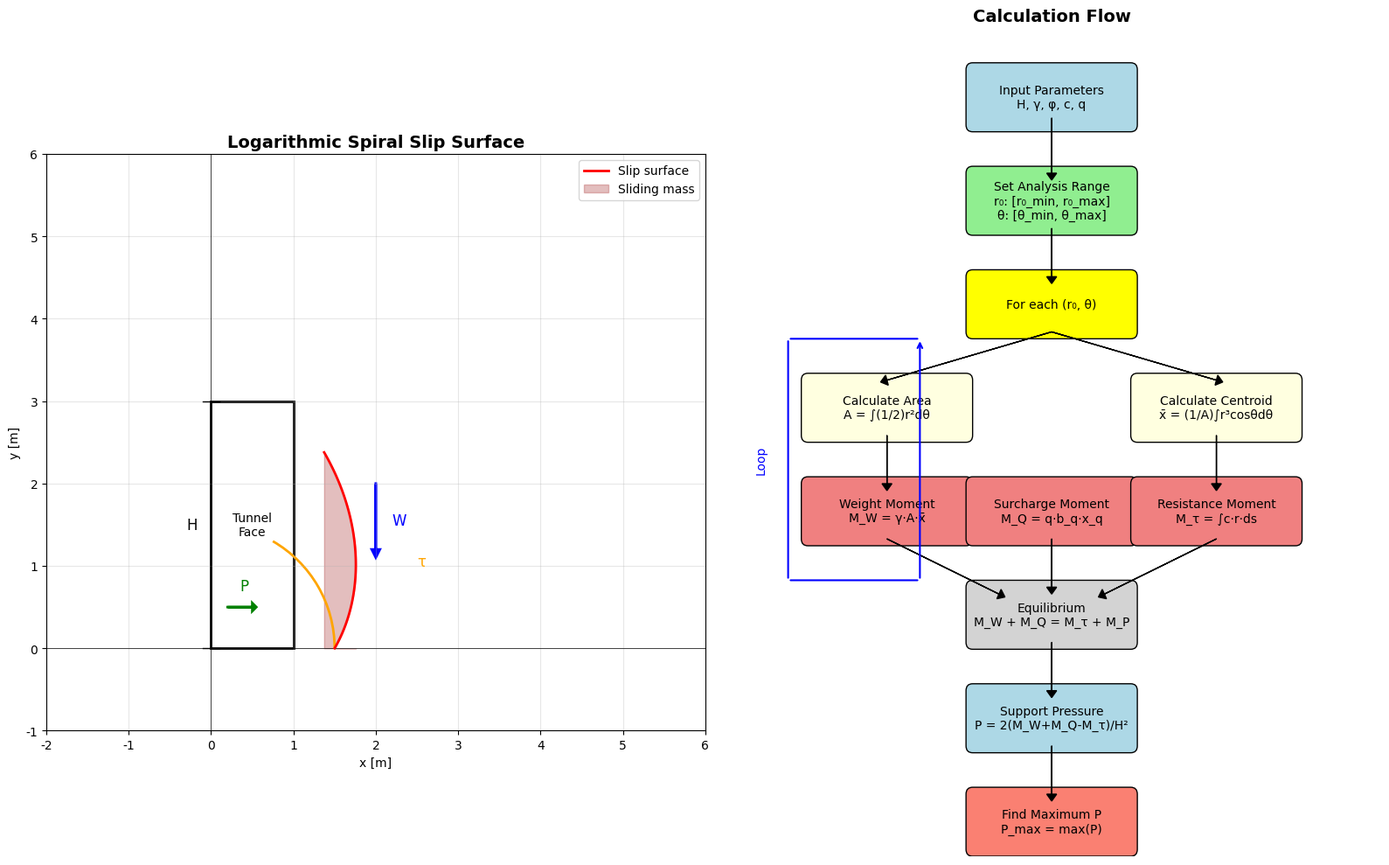
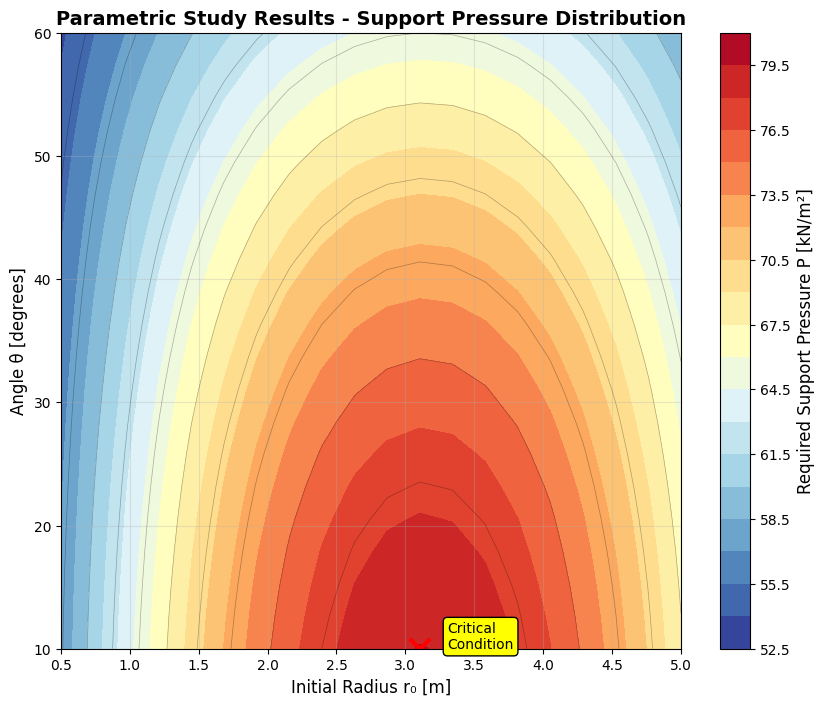
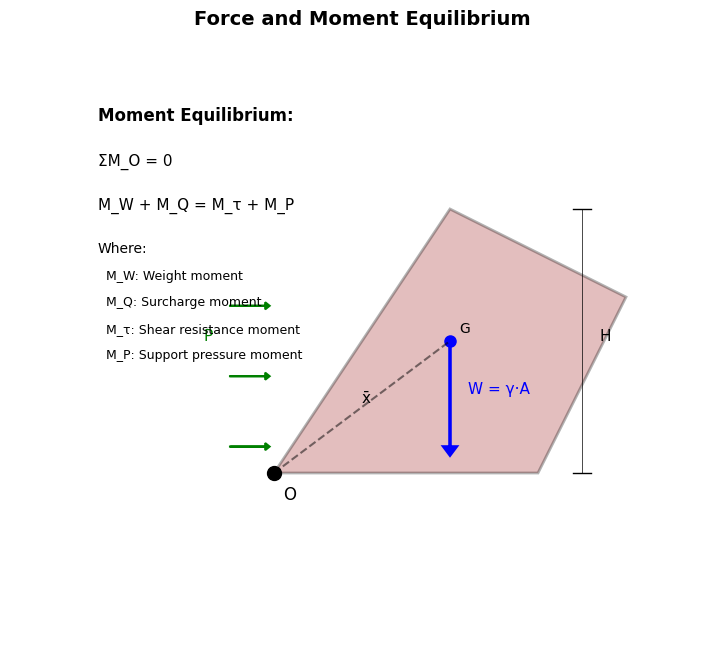

Write Python code to recreate these figures, in order.
"""
計算フローの詳細を可視化するためのスクリプト
"""

import numpy as np
import matplotlib.pyplot as plt
import matplotlib.patches as patches
from matplotlib.patches import FancyBboxPatch, Arc
import matplotlib.font_manager as fm

# 日本語フォントの設定
plt.rcParams['font.sans-serif'] = ['DejaVu Sans']
plt.rcParams['axes.unicode_minus'] = False

def create_calculation_flow_diagram():
    """計算フローの詳細図を作成"""
    fig, (ax1, ax2) = plt.subplots(1, 2, figsize=(16, 10))
    
    # 左側：概念図
    ax1.set_xlim(-2, 6)
    ax1.set_ylim(-1, 6)
    ax1.set_aspect('equal')
    ax1.set_title('Logarithmic Spiral Slip Surface', fontsize=14, fontweight='bold')
    
    # 座標軸
    ax1.axhline(y=0, color='k', linewidth=0.5)
    ax1.axvline(x=0, color='k', linewidth=0.5)
    
    # トンネル断面
    tunnel = patches.Rectangle((0, 0), 1, 3, linewidth=2, 
                              edgecolor='black', facecolor='white')
    ax1.add_patch(tunnel)
    ax1.text(0.5, 1.5, 'Tunnel\nFace', ha='center', va='center')
    
    # 対数らせん滑り面
    phi = np.radians(30)
    theta = np.linspace(0, np.radians(60), 100)
    r0 = 1.5
    r = r0 * np.exp(theta * np.tan(phi))
    x = r * np.cos(theta)
    y = r * np.sin(theta)
    
    ax1.plot(x, y, 'r-', linewidth=2, label='Slip surface')
    ax1.fill_between(x, 0, y, alpha=0.3, color='brown', label='Sliding mass')
    
    # 力の表示
    # 重量
    ax1.arrow(2, 2, 0, -0.8, head_width=0.1, head_length=0.1, 
              fc='blue', ec='blue', linewidth=2)
    ax1.text(2.2, 1.5, 'W', fontsize=12, color='blue')
    
    # 支保圧
    ax1.arrow(0.2, 0.5, 0.3, 0, head_width=0.1, head_length=0.05, 
              fc='green', ec='green', linewidth=2)
    ax1.text(0.35, 0.7, 'P', fontsize=12, color='green')
    
    # せん断抵抗
    arc = Arc((0, 0), 3, 3, angle=0, theta1=0, theta2=60, 
              color='orange', linewidth=2)
    ax1.add_patch(arc)
    ax1.text(2.5, 1, 'τ', fontsize=12, color='orange')
    
    # 寸法線
    ax1.plot([0, 0], [0, 3], 'k-', linewidth=0.5)
    ax1.plot([-0.1, 0.1], [0, 0], 'k-', linewidth=1)
    ax1.plot([-0.1, 0.1], [3, 3], 'k-', linewidth=1)
    ax1.text(-0.3, 1.5, 'H', fontsize=12, va='center')
    
    ax1.set_xlabel('x [m]')
    ax1.set_ylabel('y [m]')
    ax1.legend()
    ax1.grid(True, alpha=0.3)
    
    # 右側：計算フロー
    ax2.set_xlim(0, 10)
    ax2.set_ylim(0, 12)
    ax2.axis('off')
    ax2.set_title('Calculation Flow', fontsize=14, fontweight='bold')
    
    # フローチャートのボックス
    boxes = [
        (5, 11, 'Input Parameters\nH, γ, φ, c, q', 'lightblue'),
        (5, 9.5, 'Set Analysis Range\nr₀: [r₀_min, r₀_max]\nθ: [θ_min, θ_max]', 'lightgreen'),
        (5, 8, 'For each (r₀, θ)', 'yellow'),
        (2.5, 6.5, 'Calculate Area\nA = ∫(1/2)r²dθ', 'lightyellow'),
        (7.5, 6.5, 'Calculate Centroid\nx̄ = (1/A)∫r³cosθdθ', 'lightyellow'),
        (2.5, 5, 'Weight Moment\nM_W = γ·A·x̄', 'lightcoral'),
        (5, 5, 'Surcharge Moment\nM_Q = q·b_q·x_q', 'lightcoral'),
        (7.5, 5, 'Resistance Moment\nM_τ = ∫c·r·ds', 'lightcoral'),
        (5, 3.5, 'Equilibrium\nM_W + M_Q = M_τ + M_P', 'lightgray'),
        (5, 2, 'Support Pressure\nP = 2(M_W+M_Q-M_τ)/H²', 'lightblue'),
        (5, 0.5, 'Find Maximum P\nP_max = max(P)', 'salmon')
    ]
    
    for x, y, text, color in boxes:
        box = FancyBboxPatch((x-1.2, y-0.4), 2.4, 0.8,
                            boxstyle="round,pad=0.1",
                            facecolor=color, edgecolor='black')
        ax2.add_patch(box)
        ax2.text(x, y, text, ha='center', va='center', fontsize=10)
    
    # 矢印
    arrows = [
        (5, 10.7, 5, 9.9),      # Input -> Range
        (5, 9.1, 5, 8.4),       # Range -> Loop
        (5, 7.6, 2.5, 6.9),     # Loop -> Area
        (5, 7.6, 7.5, 6.9),     # Loop -> Centroid
        (2.5, 6.1, 2.5, 5.4),   # Area -> M_W
        (7.5, 6.1, 7.5, 5.4),   # Centroid -> M_τ
        (2.5, 4.6, 4.2, 3.8),   # M_W -> Equilibrium
        (5, 4.6, 5, 3.9),       # M_Q -> Equilibrium
        (7.5, 4.6, 5.8, 3.8),   # M_τ -> Equilibrium
        (5, 3.1, 5, 2.4),       # Equilibrium -> P
        (5, 1.6, 5, 0.9)        # P -> P_max
    ]
    
    for x1, y1, x2, y2 in arrows:
        ax2.arrow(x1, y1, x2-x1, y2-y1, head_width=0.15, head_length=0.1,
                 fc='black', ec='black')
    
    # ループの矢印
    ax2.annotate('', xy=(3, 7.5), xytext=(3, 4),
                arrowprops=dict(arrowstyle='->', lw=1.5, color='blue'))
    ax2.annotate('', xy=(3, 4), xytext=(1, 4),
                arrowprops=dict(arrowstyle='-', lw=1.5, color='blue'))
    ax2.annotate('', xy=(1, 4), xytext=(1, 7.5),
                arrowprops=dict(arrowstyle='-', lw=1.5, color='blue'))
    ax2.annotate('', xy=(1, 7.5), xytext=(3, 7.5),
                arrowprops=dict(arrowstyle='-', lw=1.5, color='blue'))
    ax2.text(0.5, 5.75, 'Loop', fontsize=10, color='blue', rotation=90, va='center')
    
    plt.tight_layout()
    return fig

def create_moment_distribution_diagram():
    """モーメント分布の概念図を作成"""
    fig, ax = plt.subplots(1, 1, figsize=(10, 8))
    
    # パラメータ設定
    r0_values = np.linspace(0.5, 5, 20)
    theta_values = np.linspace(10, 60, 20)
    
    # 仮想的なモーメント分布
    R0, THETA = np.meshgrid(r0_values, theta_values)
    P = 50 + 30*np.sin(R0/2) * np.cos(np.radians(THETA))
    
    # コンター図
    contour = ax.contourf(R0, THETA, P, levels=20, cmap='RdYlBu_r')
    ax.contour(R0, THETA, P, levels=10, colors='black', alpha=0.3, linewidths=0.5)
    
    # 最大値の位置
    max_idx = np.unravel_index(P.argmax(), P.shape)
    ax.plot(R0[max_idx], THETA[max_idx], 'rx', markersize=15, markeredgewidth=3)
    ax.text(R0[max_idx]+0.2, THETA[max_idx], 'Critical\nCondition', 
            bbox=dict(boxstyle="round,pad=0.3", facecolor="yellow"))
    
    # カラーバー
    cbar = plt.colorbar(contour, ax=ax)
    cbar.set_label('Required Support Pressure P [kN/m²]', fontsize=12)
    
    ax.set_xlabel('Initial Radius r₀ [m]', fontsize=12)
    ax.set_ylabel('Angle θ [degrees]', fontsize=12)
    ax.set_title('Parametric Study Results - Support Pressure Distribution', 
                 fontsize=14, fontweight='bold')
    ax.grid(True, alpha=0.3)
    
    return fig

def create_force_equilibrium_diagram():
    """力とモーメントのつり合い図"""
    fig, ax = plt.subplots(1, 1, figsize=(10, 8))
    
    ax.set_xlim(-3, 5)
    ax.set_ylim(-2, 5)
    ax.set_aspect('equal')
    ax.axis('off')
    ax.set_title('Force and Moment Equilibrium', fontsize=14, fontweight='bold')
    
    # 回転中心
    ax.plot(0, 0, 'ko', markersize=10)
    ax.text(0.1, -0.3, 'O', fontsize=12)
    
    # 滑り土塊（簡略化）
    vertices = [(0, 0), (3, 0), (4, 2), (2, 3), (0, 0)]
    polygon = patches.Polygon(vertices, facecolor='brown', alpha=0.3, 
                             edgecolor='black', linewidth=2)
    ax.add_patch(polygon)
    
    # 重心
    cx, cy = 2, 1.5
    ax.plot(cx, cy, 'bo', markersize=8)
    ax.text(cx+0.1, cy+0.1, 'G', fontsize=10)
    
    # 力ベクトル
    # 重量
    ax.arrow(cx, cy, 0, -1.2, head_width=0.15, head_length=0.1,
             fc='blue', ec='blue', linewidth=2)
    ax.text(cx+0.2, cy-0.6, 'W = γ·A', fontsize=11, color='blue')
    
    # モーメントアーム
    ax.plot([0, cx], [0, cy], 'k--', alpha=0.5)
    ax.text(1, 0.8, 'x̄', fontsize=11)
    
    # 支保圧
    for i in range(3):
        y = i * 0.8 + 0.3
        ax.arrow(-0.5, y, 0.4, 0, head_width=0.08, head_length=0.05,
                fc='green', ec='green', linewidth=1.5)
    ax.text(-0.8, 1.5, 'P', fontsize=11, color='green')
    
    # モーメントの表示
    ax.text(-2, 4, 'Moment Equilibrium:', fontsize=12, fontweight='bold')
    ax.text(-2, 3.5, 'ΣM_O = 0', fontsize=11)
    ax.text(-2, 3, 'M_W + M_Q = M_τ + M_P', fontsize=11)
    ax.text(-2, 2.5, 'Where:', fontsize=10)
    ax.text(-2, 2.2, '  M_W: Weight moment', fontsize=9)
    ax.text(-2, 1.9, '  M_Q: Surcharge moment', fontsize=9)
    ax.text(-2, 1.6, '  M_τ: Shear resistance moment', fontsize=9)
    ax.text(-2, 1.3, '  M_P: Support pressure moment', fontsize=9)
    
    # 寸法
    ax.plot([3.5, 3.5], [0, 3], 'k-', linewidth=0.5)
    ax.plot([3.4, 3.6], [0, 0], 'k-', linewidth=1)
    ax.plot([3.4, 3.6], [3, 3], 'k-', linewidth=1)
    ax.text(3.7, 1.5, 'H', fontsize=11)
    
    return fig

if __name__ == "__main__":
    # 図の生成と保存
    fig1 = create_calculation_flow_diagram()
    fig1.savefig('calculation_flow_diagram.png', dpi=300, bbox_inches='tight')
    
    fig2 = create_moment_distribution_diagram()
    fig2.savefig('moment_distribution_diagram.png', dpi=300, bbox_inches='tight')
    
    fig3 = create_force_equilibrium_diagram()
    fig3.savefig('force_equilibrium_diagram.png', dpi=300, bbox_inches='tight')
    
    plt.close('all')
    print("Diagrams created successfully!")
